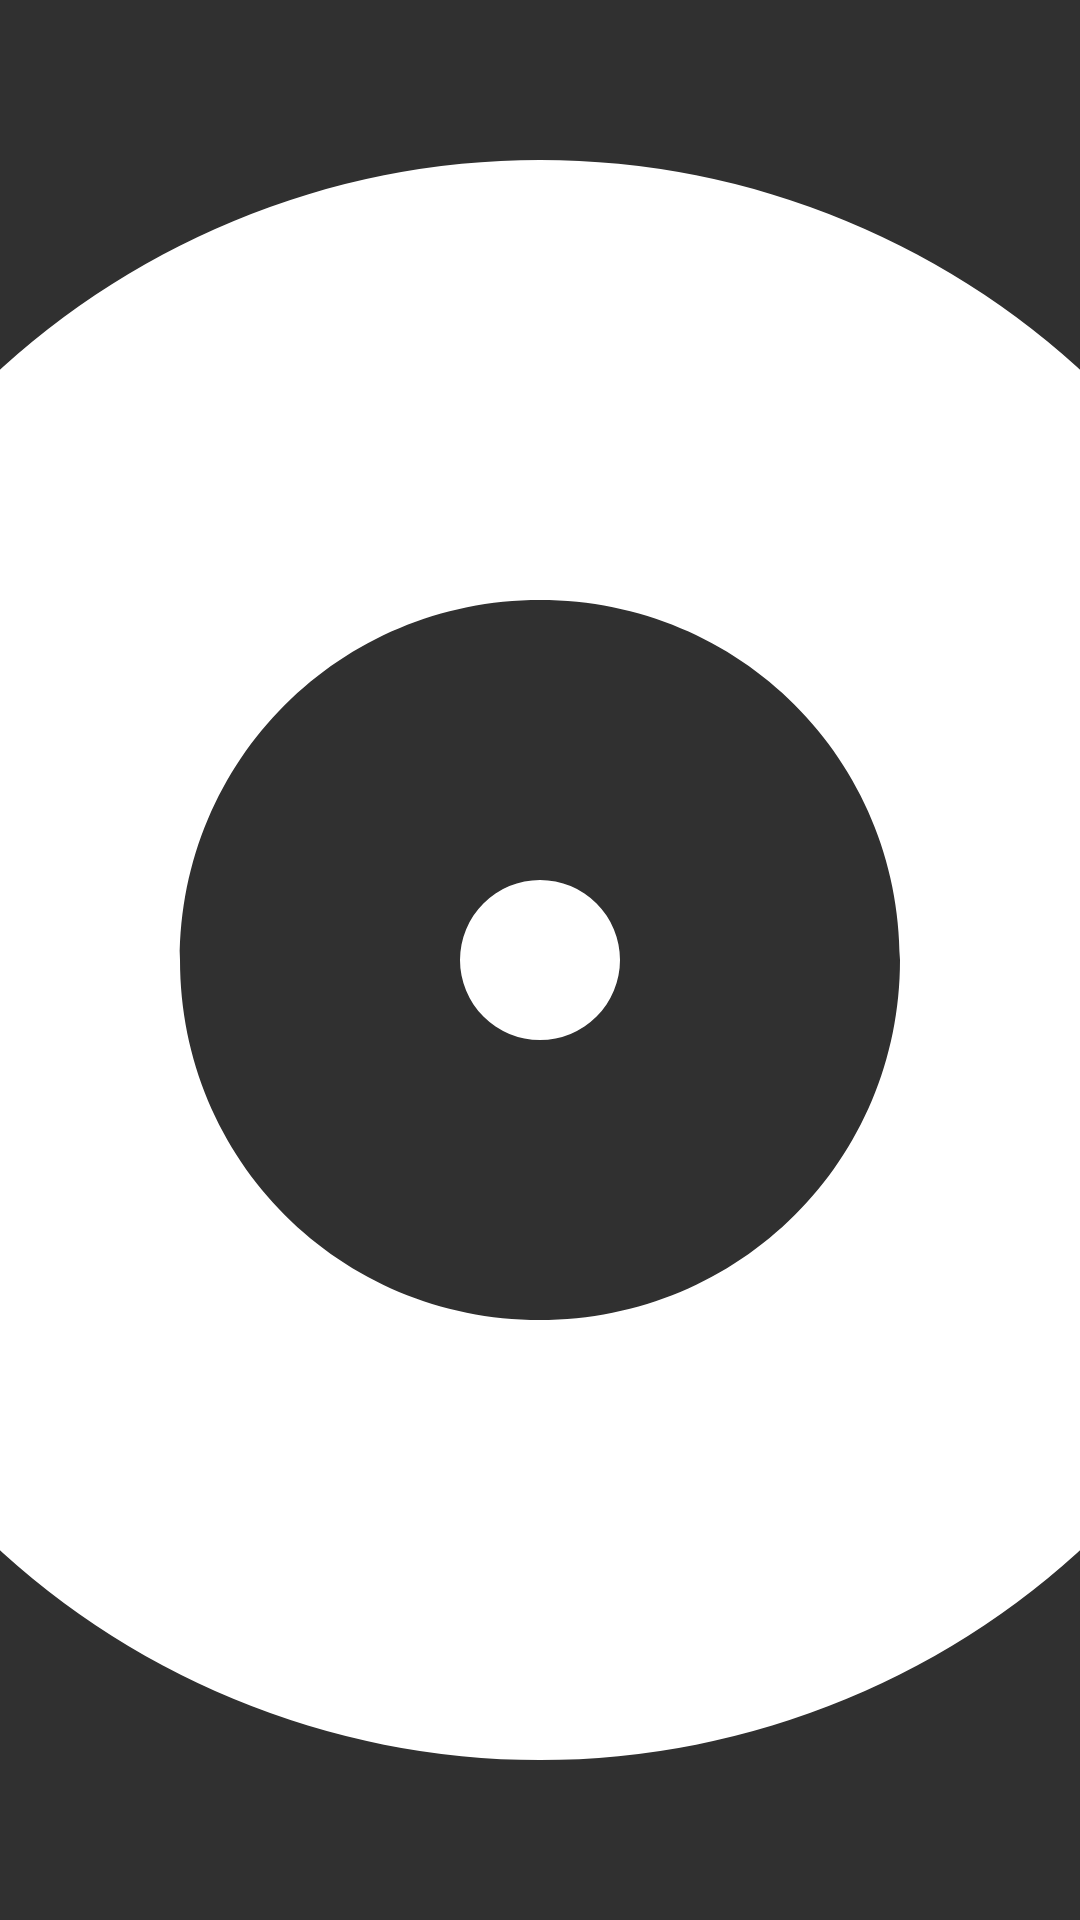

Android layout source for this screen:
<!-- AndroidManifest.xml: application theme Metronome -->
<!-- res/layout/included_navigation_header.xml -->
<?xml version="1.0" encoding="utf-8"?>
<LinearLayout xmlns:android="http://schemas.android.com/apk/res/android"
              android:orientation="vertical"
              android:layout_width="match_parent"
              android:layout_height="150dp">

    <ImageView
        android:layout_width="match_parent"
        android:layout_height="match_parent"
        android:src="@drawable/ic_album"
        android:scaleType="centerCrop"/>

</LinearLayout>
<!-- resources referenced by this layout -->
<resources>
  <!-- drawable ic_album (drawable) -->
  <vector xmlns:android="http://schemas.android.com/apk/res/android"
          android:width="24dp"
          android:height="24dp"
          android:viewportWidth="24.0"
          android:viewportHeight="24.0">
      <path
          android:fillColor="#fff"
          android:pathData="M12,11A1,1 0,0 0,11 12A1,1 0,0 0,12 13A1,1 0,0 0,13 12A1,1 0,0 0,12 11M12,16.5C9.5,16.5 7.5,14.5 7.5,12C7.5,9.5 9.5,7.5 12,7.5C14.5,7.5 16.5,9.5 16.5,12C16.5,14.5 14.5,16.5 12,16.5M12,2A10,10 0,0 0,2 12A10,10 0,0 0,12 22A10,10 0,0 0,22 12A10,10 0,0 0,12 2Z"/>
  </vector>
  <style name="Metronome" parent="Theme.AppCompat.NoActionBar">
          <item name="colorPrimary">@color/colorPrimary</item>
          <item name="colorPrimaryDark">@color/colorPrimary</item>
          <item name="colorAccent">@color/colorAccent</item>
          <item name="android:windowContentTransitions">true</item>
      </style>
  <color name="colorPrimary">@color/md_blue_700</color>
  <color name="colorAccent">#FF4081</color>
  <color name="md_blue_700">#1976D2</color>
</resources>
